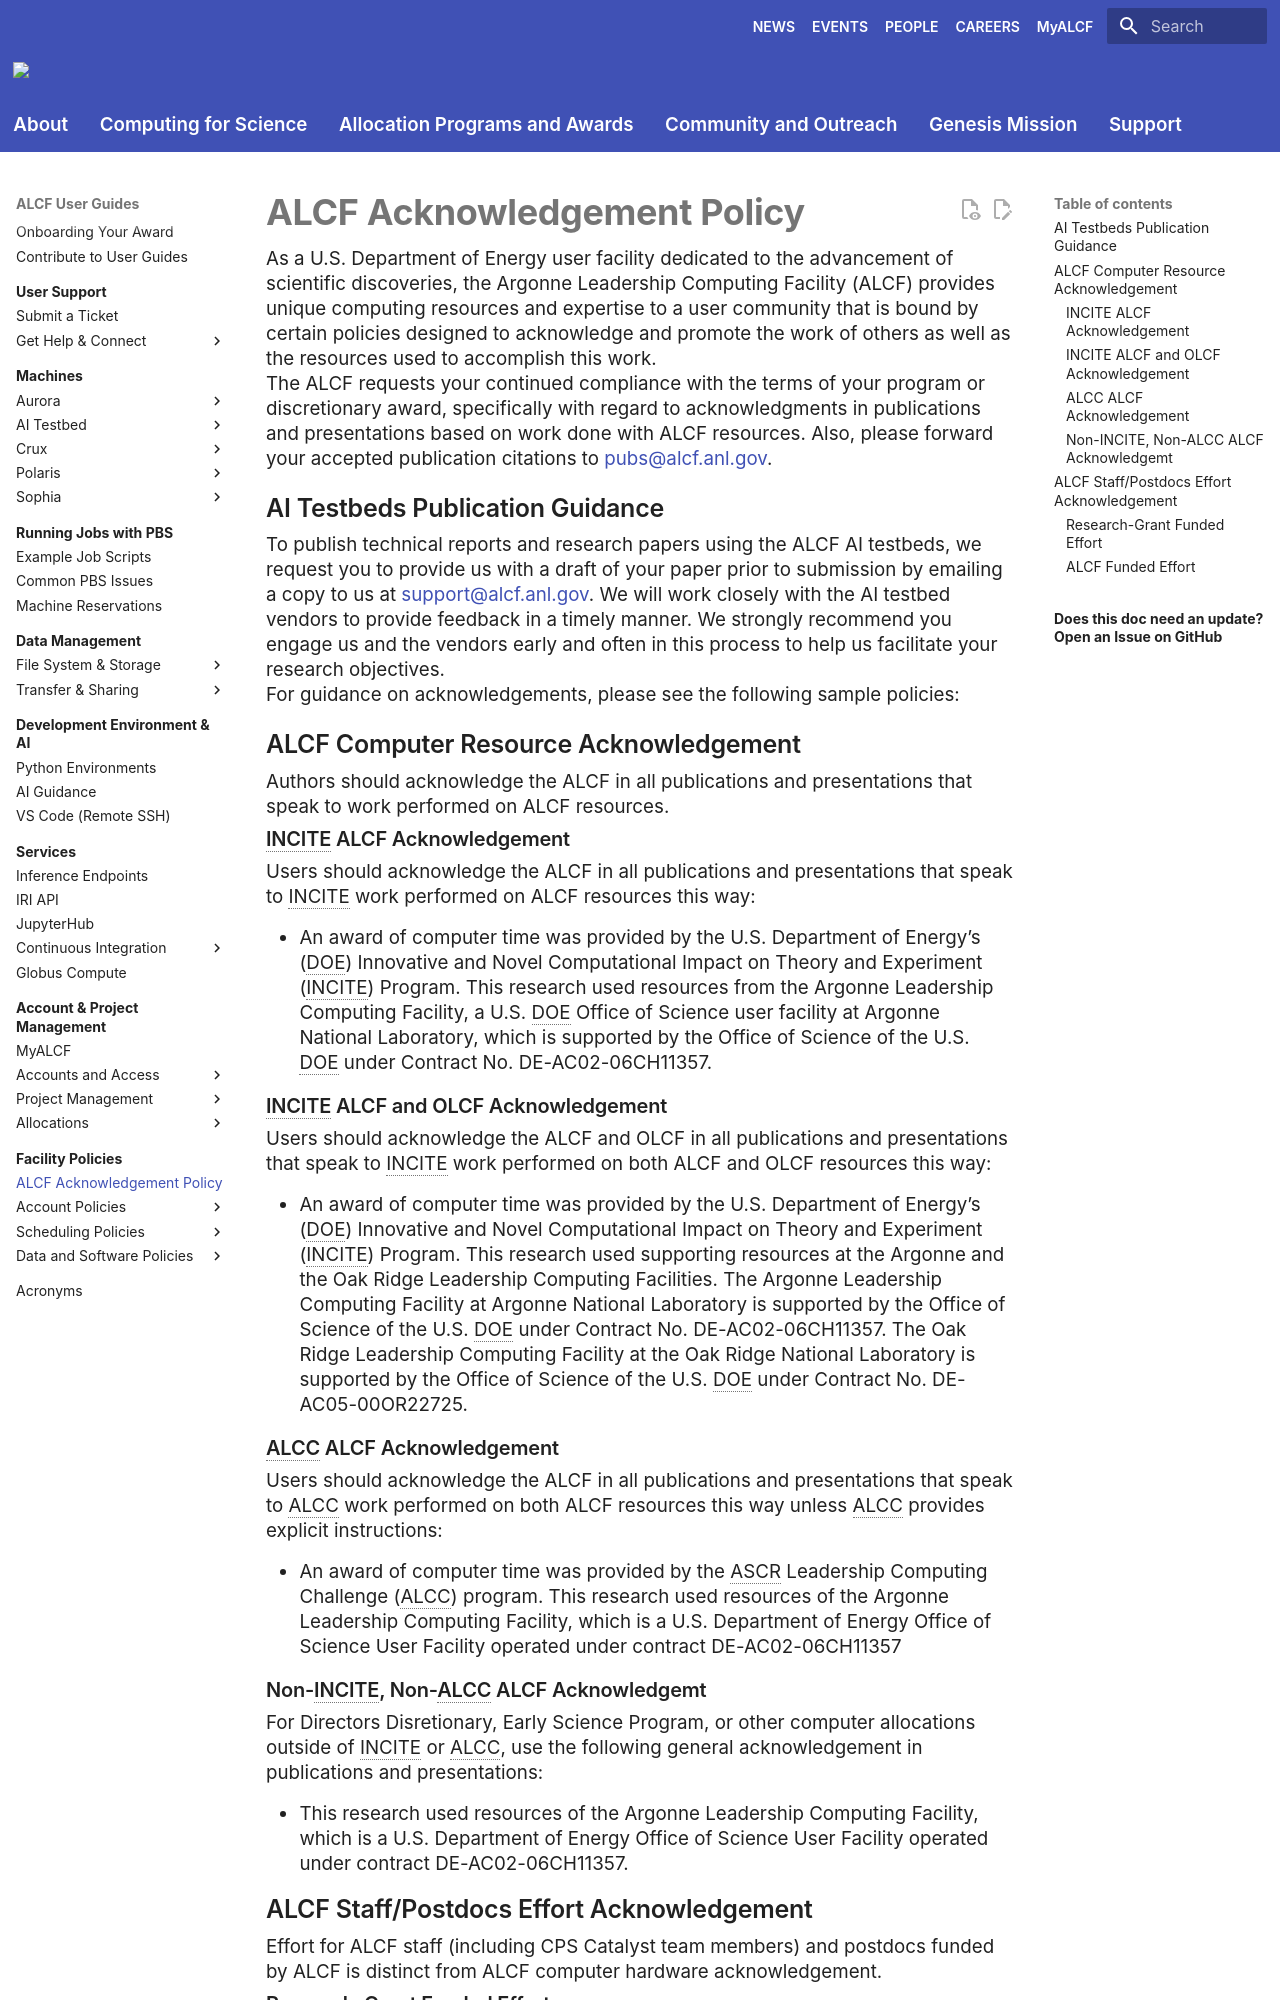

repository: argonne-lcf/user-guides · page: policies/alcf-acknowledgement-policy/index.html · generator: mkdocs

# ALCF Acknowledgement Policy

As a U.S. Department of Energy user facility dedicated to the advancement of scientific discoveries, the Argonne Leadership Computing Facility (ALCF) provides unique computing resources and expertise to a user community that is bound by certain policies designed to acknowledge and promote the work of others as well as the resources used to accomplish this work.

The ALCF requests your continued compliance with the terms of your program or discretionary award, specifically with regard to acknowledgments in publications and presentations based on work done with ALCF resources. Also, please forward your accepted publication citations to [pubs@alcf.anl.gov](mailto:pubs@alcf.anl.gov).

## AI Testbeds Publication Guidance

To publish technical reports and research papers using the ALCF AI testbeds, we request you to provide us with a draft of your paper prior to submission by emailing a copy to us at [support@alcf.anl.gov](mailto:support@alcf.anl.gov). We will work closely with the AI testbed vendors to provide feedback in a timely manner. We strongly recommend you engage us and the vendors early and often in this process to help us facilitate your research objectives.

For guidance on acknowledgements, please see the following sample policies:

## ALCF Computer Resource Acknowledgement

Authors should acknowledge the ALCF in all publications and presentations that speak to work performed on ALCF resources.

### INCITE ALCF Acknowledgement

Users should acknowledge the ALCF in all publications and presentations that speak to INCITE work performed on ALCF resources this way:

* An award of computer time was provided by the U.S. Department of Energy’s (DOE) Innovative and Novel Computational Impact on Theory and Experiment (INCITE) Program. This research used resources from the Argonne Leadership Computing Facility, a U.S. DOE Office of Science user facility at Argonne National Laboratory, which is supported by the Office of Science of the U.S. DOE under Contract No. DE-AC02-06CH11357.

### INCITE ALCF and OLCF Acknowledgement

Users should acknowledge the ALCF and OLCF in all publications and presentations that speak to INCITE work performed on both ALCF and OLCF resources this way:

* An award of computer time was provided by the U.S. Department of Energy’s (DOE) Innovative and Novel Computational Impact on Theory and Experiment (INCITE) Program. This research used supporting resources at the Argonne and the Oak Ridge Leadership Computing Facilities. The Argonne Leadership Computing Facility at Argonne National Laboratory is supported by the Office of Science of the U.S. DOE under Contract No. DE-AC02-06CH11357. The Oak Ridge Leadership Computing Facility at the Oak Ridge National Laboratory is supported by the Office of Science of the U.S. DOE under Contract No. DE-AC05-00OR22725.
